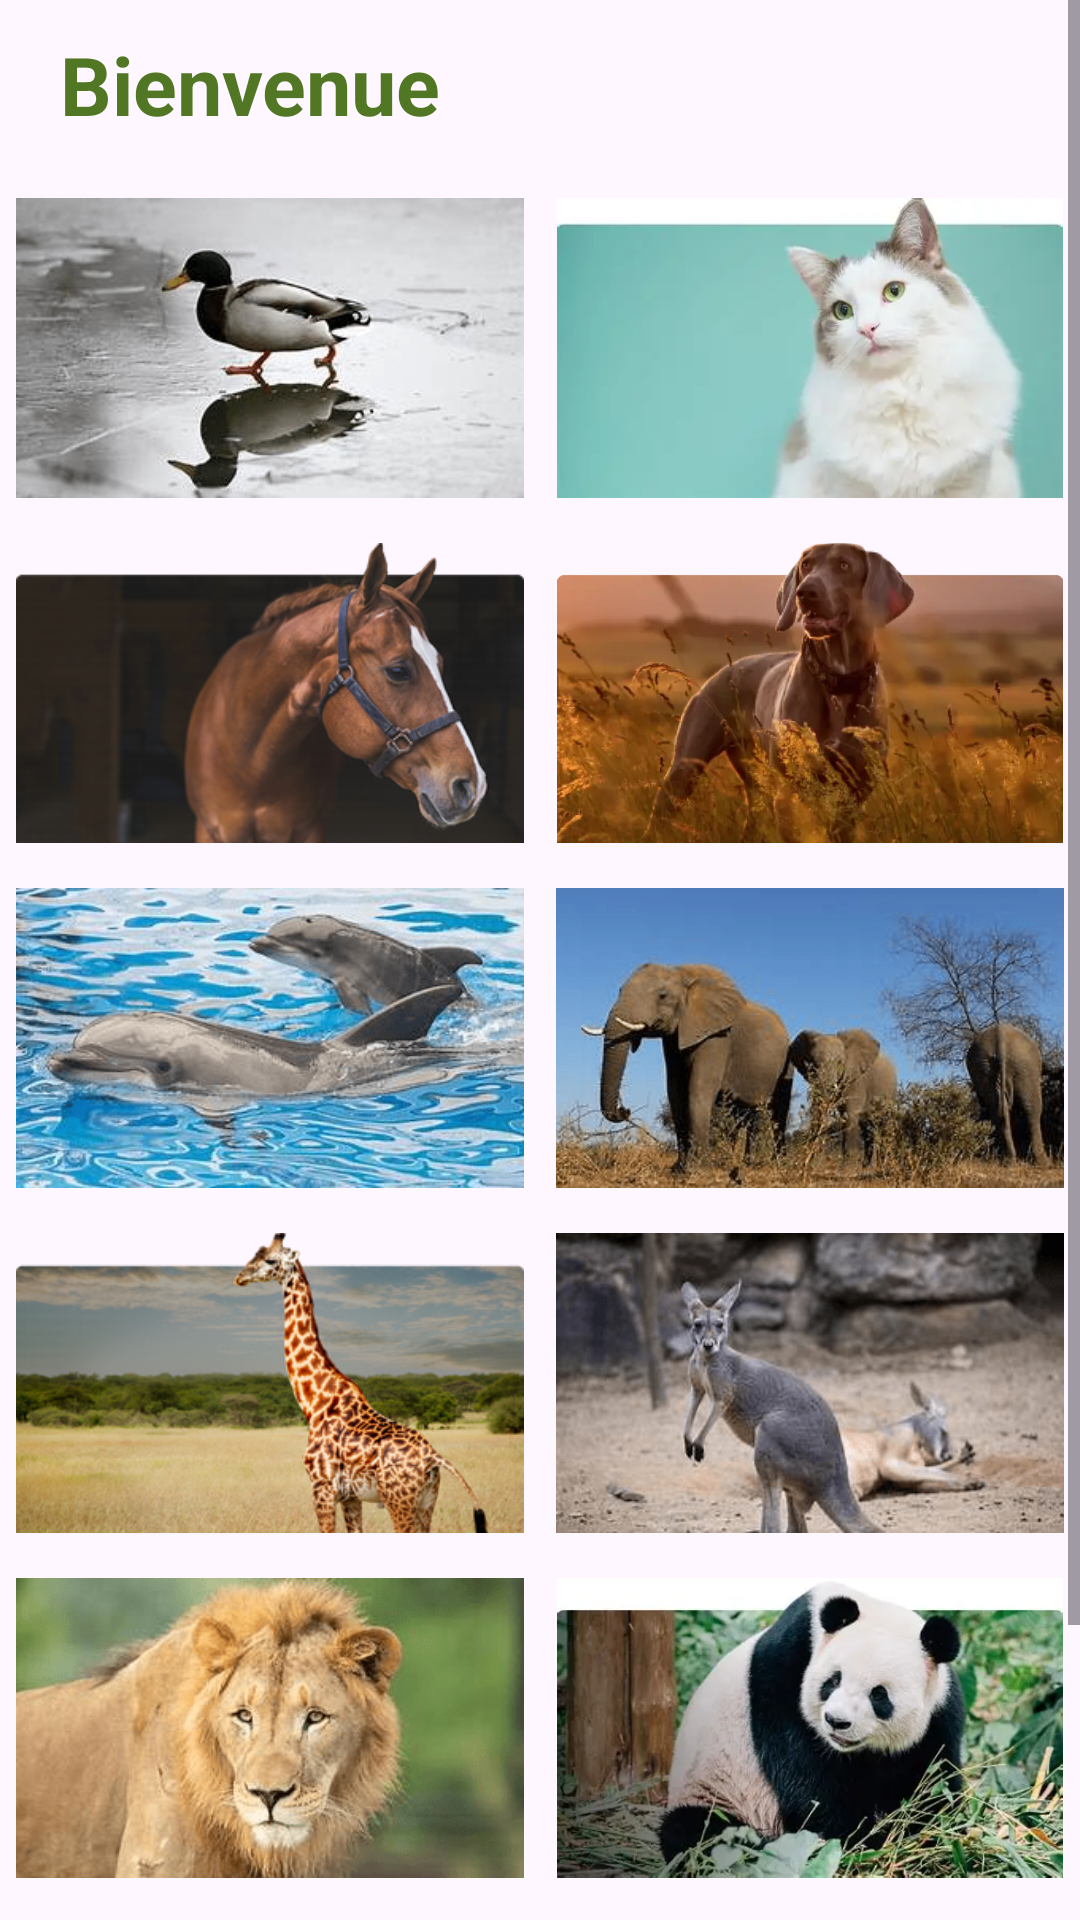

Layout XML and referenced resources for this Android screen:
<!-- AndroidManifest.xml: application theme Theme.HappyZoo -->
<!-- res/layout/activity_main.xml -->
<?xml version="1.0" encoding="utf-8"?>
<androidx.constraintlayout.widget.ConstraintLayout xmlns:android="http://schemas.android.com/apk/res/android"
    xmlns:app="http://schemas.android.com/apk/res-auto"
    xmlns:tools="http://schemas.android.com/tools"
    android:layout_width="match_parent"
    android:layout_height="wrap_content"
    tools:context=".MainActivity">
    <ScrollView
        android:layout_width="match_parent"
        android:layout_height="wrap_content"
        android:fillViewport="true">

    <LinearLayout
        android:layout_width="match_parent"
        android:layout_height="wrap_content"
        android:orientation="vertical"
        android:layout_marginBottom="15dp">
        <TextView
            android:id="@+id/hello"
            android:layout_width="match_parent"
            android:layout_height="wrap_content"
            android:layout_marginLeft="20dp"
            android:layout_marginBottom="20dp"
            android:layout_marginTop="10dp"
            android:textSize="27sp"
            android:textColor="@color/green"
            android:textStyle="bold"
            android:text="Bienvenue"/>

        <LinearLayout
            android:layout_width="match_parent"
            android:layout_marginBottom="15dp"
            android:layout_height="wrap_content"
            android:foregroundGravity="center"
            android:orientation="horizontal">

            <ImageView
                android:id="@+id/canard"
                android:layout_width="0dp"
                android:layout_height="100dp"
                android:layout_weight="1"
                android:src="@drawable/canard"
                android:layout_marginRight="5dp"
                android:layout_marginLeft="5dp"
                android:onClick="onCanardClick"/>

            <ImageView
                android:id="@+id/chat"
                android:layout_width="0dp"
                android:layout_height="100dp"
                android:layout_weight="1"
                android:layout_marginRight="5dp"
                android:layout_marginLeft="5dp"
                android:src="@drawable/chat"
                android:onClick="onChatClick"/>

        </LinearLayout>
        <LinearLayout
            android:layout_width="match_parent"
            android:layout_height="wrap_content"
            android:layout_marginBottom="15dp"
            android:foregroundGravity="center"
            android:orientation="horizontal">

            <ImageView
                android:id="@+id/cheval"
                android:layout_width="0dp"
                android:layout_height="100dp"
                android:layout_weight="1"
                android:src="@drawable/cheval"
                android:layout_marginRight="5dp"
                android:layout_marginLeft="5dp"
                android:onClick="onChevalClick"/>

            <ImageView
                android:id="@+id/chien"
                android:layout_width="0dp"
                android:layout_height="100dp"
                android:layout_weight="1"
                android:layout_marginRight="5dp"
                android:layout_marginLeft="5dp"
                android:src="@drawable/chien"
                android:onClick="onChienClick"/>

        </LinearLayout>
        <LinearLayout
            android:layout_width="match_parent"
            android:layout_height="wrap_content"
            android:layout_marginBottom="15dp"
            android:foregroundGravity="center"
            android:orientation="horizontal">

            <ImageView
                android:id="@+id/dauphin"
                android:layout_width="0dp"
                android:layout_height="100dp"
                android:layout_weight="1"
                android:src="@drawable/dauphin"
                android:layout_marginRight="5dp"
                android:layout_marginLeft="5dp"
                android:onClick="onDaulphinClick"/>

            <ImageView
                android:id="@+id/elephant"
                android:layout_width="0dp"
                android:layout_height="100dp"
                android:layout_weight="1"
                android:layout_marginRight="5dp"
                android:layout_marginLeft="5dp"
                android:src="@drawable/elephant"
                android:onClick="onElephantClick"/>

        </LinearLayout>

        <LinearLayout
            android:layout_width="match_parent"
            android:layout_height="wrap_content"
            android:layout_marginBottom="15dp"
            android:foregroundGravity="center"
            android:orientation="horizontal">

            <ImageView
                android:id="@+id/girafe"
                android:layout_width="0dp"
                android:layout_height="100dp"
                android:layout_marginLeft="5dp"
                android:layout_marginRight="5dp"
                android:layout_weight="1"
                android:src="@drawable/girafe"
                android:onClick="onGirafeClick"/>

            <ImageView
                android:id="@+id/kangourou"
                android:layout_width="0dp"
                android:layout_height="100dp"
                android:layout_weight="1"
                android:layout_marginRight="5dp"
                android:layout_marginLeft="5dp"
                android:src="@drawable/kangourou"
                android:onClick="onKangourouClick"/>

        </LinearLayout>
        <LinearLayout
            android:layout_width="match_parent"
            android:layout_height="wrap_content"
            android:layout_marginBottom="15dp"
            android:foregroundGravity="center"
            android:orientation="horizontal">

            <ImageView
                android:id="@+id/lion"
                android:layout_width="0dp"
                android:layout_height="100dp"
                android:layout_weight="1"
                android:src="@drawable/lion"
                android:layout_marginRight="5dp"
                android:layout_marginLeft="5dp"
                android:onClick="onLionClick"/>

            <ImageView
                android:id="@+id/panda"
                android:layout_width="0dp"
                android:layout_height="100dp"
                android:layout_weight="1"
                android:layout_marginRight="5dp"
                android:layout_marginLeft="5dp"
                android:src="@drawable/panda"
                android:onClick="onPandaClick"/>

        </LinearLayout>
        <LinearLayout
            android:layout_width="match_parent"
            android:layout_height="wrap_content"
            android:layout_marginBottom="15dp"
            android:foregroundGravity="center"
            android:orientation="horizontal">

            <ImageView
                android:id="@+id/singe"
                android:layout_width="0dp"
                android:layout_height="100dp"
                android:layout_weight="1"
                android:src="@drawable/singe"
                android:layout_marginRight="5dp"
                android:layout_marginLeft="5dp"
                android:onClick="onSingeClick"/>

            <ImageView
                android:id="@+id/zebre"
                android:layout_width="0dp"
                android:layout_height="100dp"
                android:layout_weight="1"
                android:layout_marginRight="5dp"
                android:layout_marginLeft="5dp"
                android:src="@drawable/zebre"
                android:onClick="onZebreClick"/>

        </LinearLayout>

    </LinearLayout>
    </ScrollView>
</androidx.constraintlayout.widget.ConstraintLayout>
<!-- resources referenced by this layout -->
<resources>
  <color name="green">#517725</color>
  <!-- drawable canard: png bitmap (drawable, 40059 bytes) -->
  <!-- drawable chat: webp bitmap (drawable, 4036 bytes) -->
  <!-- drawable cheval: png bitmap (drawable, 108244 bytes) -->
  <!-- drawable chien: webp bitmap (drawable, 18086 bytes) -->
  <!-- drawable dauphin: png bitmap (drawable, 47748 bytes) -->
  <!-- drawable elephant: png bitmap (drawable, 38335 bytes) -->
  <!-- drawable girafe: png bitmap (drawable, 153622 bytes) -->
  <!-- drawable kangourou: png bitmap (drawable, 44036 bytes) -->
  <!-- drawable lion: png bitmap (drawable, 40353 bytes) -->
  <!-- drawable panda: webp bitmap (drawable, 20676 bytes) -->
  <!-- drawable singe: png bitmap (drawable, 40388 bytes) -->
  <!-- drawable zebre: png bitmap (drawable, 45609 bytes) -->
  <style name="Theme.HappyZoo" parent="Base.Theme.HappyZoo" />
  <style name="Base.Theme.HappyZoo" parent="Theme.Material3.DayNight.NoActionBar">
          
          
      </style>
</resources>
